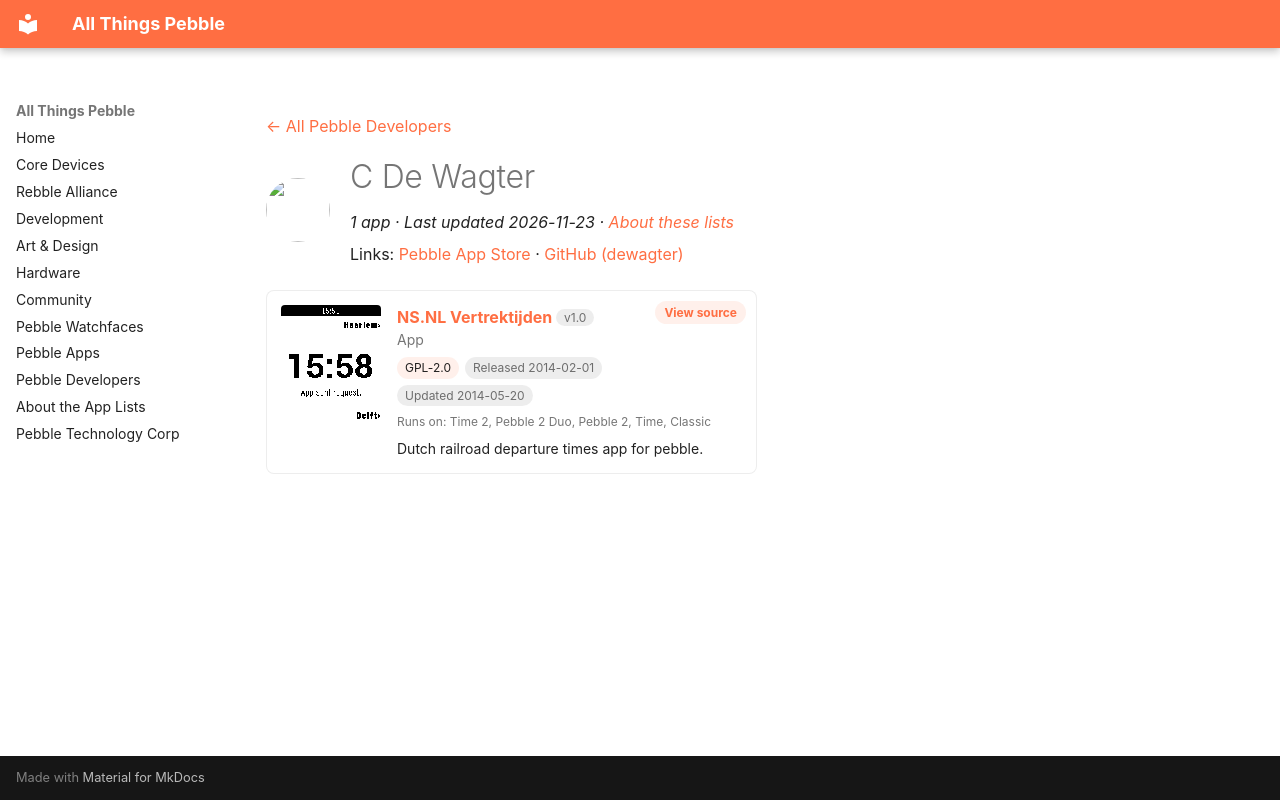

repository: saltedlolly/all-things-pebble · page: developers/c-de-wagter.html · generator: mkdocs

---
title: "C De Wagter"
hide:
  - toc
---

<!-- Generated by scripts/update_app_directory.py: do not edit by hand -->
[← All Pebble Developers](../developers.md)

<div class="dev-header" markdown>
<img class="dev-avatar" src="https://github.com/dewagter.png?size=128" alt="" width="64" height="64" loading="lazy" onerror="this.remove()">
<div class="dev-intro" markdown>

# C De Wagter

*1 app · Last updated 2026-11-23 · [About these lists](../about-app-lists.md)*

Links: [Pebble App Store](https://apps.repebble.com/apps/dev/c-de-wagter_52d43a45cba0684f1b00003f) · [GitHub (dewagter)](https://github.com/dewagter)

</div>
</div>

<div class="app-grid dev-apps" data-search-exclude>
<div class="app-card" data-type="watchapp" data-title="ns.nl vertrektijden" data-released="2014-02-01" data-updated="2014-05-20">
<a class="app-shot" href="https://apps.repebble.com/52ed57fbe647b0c74c00000c" data-search-exclude><img src="../images/apps/52ed57fbe647b0c74c00000c.png" alt="NS.NL Vertrektijden" loading="lazy"></a>
<div class="app-info">
<h2 class="app-name" id="app-52ed57fbe647b0c74c00000c"><a href="https://apps.repebble.com/52ed57fbe647b0c74c00000c">NS.NL Vertrektijden</a> <span class="app-version" title="Latest version" data-search-exclude>v1.0</span></h2>
<a class="app-source" href="https://github.com/dewagter/pebbleapps/tree/master/ns" title="Source code" data-search-exclude>View source</a>
<div class="app-dev">App</div>
<div class="app-tags" data-search-exclude><span class="app-licence" title="Licence">GPL-2.0</span> <span title="First published in the app store">Released 2014-02-01</span> <span title="Latest release in the app store">Updated 2014-05-20</span></div>
<div class="app-watches" title="Supported watches" data-search-exclude>Runs on: Time 2, Pebble 2 Duo, Pebble 2, Time, Classic</div>
<p class="app-desc">Dutch railroad departure times app for pebble.</p>
</div>
</div>
</div>
